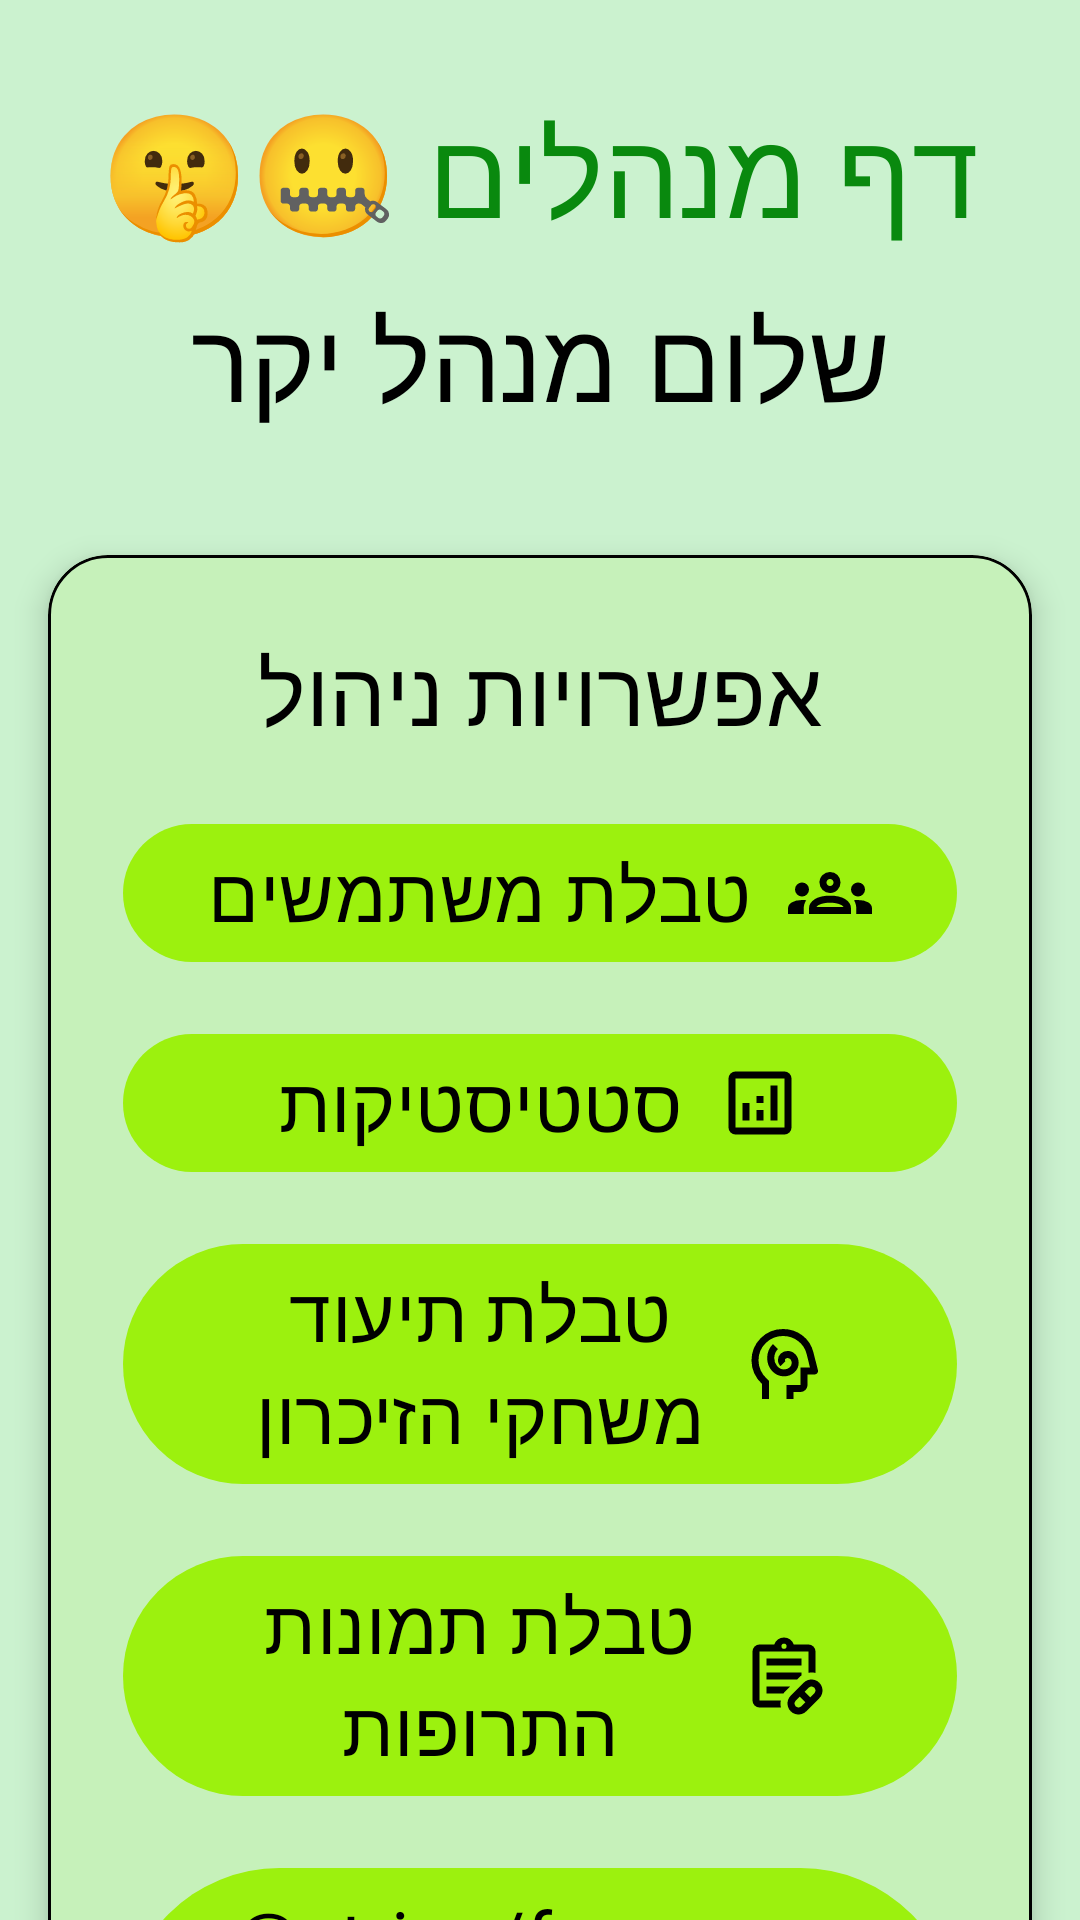

Write the Android layout XML for this screen, with the resource values it uses.
<!-- AndroidManifest.xml: application theme Theme.SagivProject -->
<!-- res/layout/fragment_admin_page.xml -->
<?xml version="1.0" encoding="utf-8"?>
<androidx.core.widget.NestedScrollView xmlns:android="http://schemas.android.com/apk/res/android"
    xmlns:app="http://schemas.android.com/apk/res-auto"
    xmlns:tools="http://schemas.android.com/tools"
    android:id="@+id/adminPage"
    android:layout_width="match_parent"
    android:layout_height="match_parent"
    android:fillViewport="true"
    android:layoutDirection="rtl"
    tools:context=".screens.AdminPageFragment">

    <LinearLayout
        android:layout_width="match_parent"
        android:layout_height="wrap_content"
        android:gravity="center_horizontal"
        android:orientation="vertical"
        android:paddingBottom="30dp">

        <TextView
            android:layout_width="wrap_content"
            android:layout_height="wrap_content"
            android:layout_marginTop="30dp"
            android:layout_marginBottom="10dp"
            android:fontFamily="@font/headline_hebrew"
            android:text="@string/admin_page"
            android:textColor="@color/headline"
            android:textSize="40sp" />

        <TextView
            android:id="@+id/txt_admin_title"
            android:layout_width="wrap_content"
            android:layout_height="wrap_content"
            android:layout_marginBottom="30dp"
            android:fontFamily="@font/text_hebrew"
            android:text="@string/hello_admin"
            android:textSize="37sp" />

        <com.google.android.material.card.MaterialCardView
            android:layout_width="match_parent"
            android:layout_height="wrap_content"
            android:layout_marginHorizontal="16dp"
            android:layout_marginTop="10dp"
            android:layout_marginBottom="20dp"
            app:cardCornerRadius="20dp"
            app:cardElevation="6dp"
            app:strokeColor="?attr/colorOutline">

            <LinearLayout
                android:layout_width="match_parent"
                android:layout_height="wrap_content"
                android:gravity="center_horizontal"
                android:orientation="vertical"
                android:padding="25dp">

                <TextView
                    android:layout_width="match_parent"
                    android:layout_height="wrap_content"
                    android:layout_marginBottom="20dp"
                    android:fontFamily="@font/text_hebrew"
                    android:gravity="center"
                    android:text="@string/admin_options"
                    android:textSize="30sp" />

                <com.google.android.material.button.MaterialButton
                    android:id="@+id/btn_admin_to_UsersTablePage"
                    android:layout_width="match_parent"
                    android:layout_height="wrap_content"
                    android:layout_marginBottom="16dp"
                    android:fontFamily="@font/text_hebrew"
                    android:text="@string/users_table"
                    android:textSize="25sp"
                    app:icon="@drawable/ic_users"
                    app:iconGravity="textStart"
                    app:iconPadding="12dp"
                    app:iconSize="28dp" />

                <com.google.android.material.button.MaterialButton
                    android:id="@+id/btn_admin_to_UserStats"
                    android:layout_width="match_parent"
                    android:layout_height="wrap_content"
                    android:layout_marginBottom="16dp"
                    android:fontFamily="@font/text_hebrew"
                    android:text="@string/statistics"
                    android:textSize="25sp"
                    app:icon="@drawable/ic_statistics"
                    app:iconGravity="textStart"
                    app:iconPadding="12dp"
                    app:iconSize="28dp" />

                <com.google.android.material.button.MaterialButton
                    android:id="@+id/btn_admin_to_MemoryGameLogsTablePage"
                    android:layout_width="match_parent"
                    android:layout_height="wrap_content"
                    android:layout_marginBottom="16dp"
                    android:fontFamily="@font/text_hebrew"
                    android:text="@string/memory_game_log_table"
                    android:textSize="25sp"
                    app:icon="@drawable/ic_memory_game"
                    app:iconGravity="textStart"
                    app:iconPadding="12dp"
                    app:iconSize="28dp" />

                <com.google.android.material.button.MaterialButton
                    android:id="@+id/btn_admin_to_MedicineImagesTablePage"
                    android:layout_width="match_parent"
                    android:layout_height="wrap_content"
                    android:layout_marginBottom="16dp"
                    android:fontFamily="@font/text_hebrew"
                    android:text="@string/medications_imgs_table"
                    android:textSize="25sp"
                    app:icon="@drawable/ic_medication"
                    app:iconGravity="textStart"
                    app:iconPadding="12dp"
                    app:iconSize="28dp" />

                <com.google.android.material.button.MaterialButton
                    android:id="@+id/btn_admin_to_ForumCategories"
                    android:layout_width="match_parent"
                    android:layout_height="wrap_content"
                    android:layout_marginBottom="16dp"
                    android:fontFamily="@font/text_hebrew"
                    android:text="@string/forum_categories_options"
                    android:textSize="25sp"
                    app:icon="@drawable/ic_forum"
                    app:iconGravity="textStart"
                    app:iconPadding="12dp"
                    app:iconSize="28dp" />

                <com.google.android.material.button.MaterialButton
                    android:id="@+id/btn_admin_to_DetailsAboutUser"
                    android:layout_width="match_parent"
                    android:layout_height="wrap_content"
                    android:layout_marginBottom="16dp"
                    android:fontFamily="@font/text_hebrew"
                    android:text="@string/user"
                    android:textSize="25sp"
                    app:icon="@drawable/ic_user"
                    app:iconGravity="textStart"
                    app:iconPadding="12dp"
                    app:iconSize="28dp" />

                <com.google.android.material.button.MaterialButton
                    android:id="@+id/btn_admin_to_Settings"
                    android:layout_width="match_parent"
                    android:layout_height="wrap_content"
                    android:layout_marginBottom="16dp"
                    android:fontFamily="@font/text_hebrew"
                    android:text="@string/settings"
                    android:textSize="25sp"
                    app:icon="@drawable/ic_settings"
                    app:iconGravity="textStart"
                    app:iconPadding="12dp"
                    app:iconSize="28dp" />
            </LinearLayout>
        </com.google.android.material.card.MaterialCardView>
    </LinearLayout>
</androidx.core.widget.NestedScrollView>
<!-- resources referenced by this layout -->
<resources>
  <color name="headline">#09890E</color>
  <!-- drawable ic_forum (drawable) -->
  <vector xmlns:android="http://schemas.android.com/apk/res/android"
      android:width="24dp"
      android:height="24dp"
      android:viewportWidth="960"
      android:viewportHeight="960">
      <path
          android:fillColor="@color/buttons_text_color"
          android:pathData="M880,880 L720,720L320,720q-33,0 -56.5,-23.5T240,640v-40h440q33,0 56.5,-23.5T760,520v-280h40q33,0 56.5,23.5T880,320v560ZM160,487l47,-47h393v-280L160,160v327ZM80,680v-520q0,-33 23.5,-56.5T160,80h440q33,0 56.5,23.5T680,160v280q0,33 -23.5,56.5T600,520L240,520L80,680ZM160,440v-280,280Z" />
  </vector>
  <!-- drawable ic_statistics (drawable) -->
  <vector xmlns:android="http://schemas.android.com/apk/res/android"
      android:width="24dp"
      android:height="24dp"
      android:viewportWidth="960"
      android:viewportHeight="960">
      <path
          android:fillColor="@color/buttons_text_color"
          android:pathData="M280,680h80v-200h-80v200ZM600,680h80v-400h-80v400ZM440,680h80v-120h-80v120ZM440,480h80v-80h-80v80ZM200,840q-33,0 -56.5,-23.5T120,760v-560q0,-33 23.5,-56.5T200,120h560q33,0 56.5,23.5T840,200v560q0,33 -23.5,56.5T760,840L200,840ZM200,760h560v-560L200,200v560ZM200,200v560,-560Z" />
  </vector>
  <!-- drawable ic_user (drawable) -->
  <vector xmlns:android="http://schemas.android.com/apk/res/android"
      android:width="24dp"
      android:height="24dp"
      android:viewportWidth="960"
      android:viewportHeight="960">
      <path
          android:fillColor="@color/buttons_text_color"
          android:pathData="M480,480q-66,0 -113,-47t-47,-113q0,-66 47,-113t113,-47q66,0 113,47t47,113q0,66 -47,113t-113,47ZM160,800v-112q0,-34 17.5,-62.5T224,582q62,-31 126,-46.5T480,520q66,0 130,15.5T736,582q29,15 46.5,43.5T800,688v112L160,800ZM240,720h480v-32q0,-11 -5.5,-20T700,654q-54,-27 -109,-40.5T480,600q-56,0 -111,13.5T260,654q-9,5 -14.5,14t-5.5,20v32ZM480,400q33,0 56.5,-23.5T560,320q0,-33 -23.5,-56.5T480,240q-33,0 -56.5,23.5T400,320q0,33 23.5,56.5T480,400ZM480,320ZM480,720Z" />
  </vector>
  <string name="admin_options">אפשרויות ניהול</string>
  <string name="admin_page">דף מנהלים 🤐🤫</string>
  <string name="hello_admin">שלום מנהל יקר</string>
  <string name="medications_imgs_table">טבלת תמונות התרופות</string>
  <string name="memory_game_log_table">טבלת תיעוד משחקי הזיכרון</string>
  <string name="settings">הגדרות</string>
  <string name="statistics">סטטיסטיקות</string>
  <string name="user">משתמש</string>
  <string name="users_table">טבלת משתמשים</string>
  <style name="Theme.SagivProject" parent="Theme.SagivProject.Light" />
  <color name="buttons_text_color">#FF000000</color>
  <style name="AppPopupMenuStyle" parent="Widget.AppCompat.PopupMenu">
          <item name="android:popupBackground">@color/popup_background_color</item>
          <item name="android:textAppearance">@style/PopupMenuTextAppearance</item>
      </style>
  <color name="background_color">#cbf2cf</color>
  <color name="background_color_nav">#9cf10e</color>
  <color name="nav_text_color">#FF000000</color>
  <color name="text_color">#FF000000</color>
  <color name="background_color_buttons">#9cf10e</color>
  <style name="AppTextInputLayoutStyle" parent="Widget.Material3.TextInputLayout.OutlinedBox">
          <item name="boxStrokeColor">@color/text_color</item>
          <item name="boxStrokeWidthFocused">1dp</item>
          <item name="hintTextColor">@color/text_color</item>
      </style>
  <style name="AppTextInputEditTextStyle" parent="Widget.Material3.TextInputEditText.OutlinedBox">
          <item name="android:textColor">@color/text_color</item>
          <item name="android:fontFamily">@font/text_hebrew</item>
      </style>
  <color name="error">#8C1A00</color>
  <color name="popup_background_color">#9cf10e</color>
  <style name="PopupMenuTextAppearance" parent="@android:style/TextAppearance">
          <item name="android:textColor">@color/text_color</item>
      </style>
</resources>
